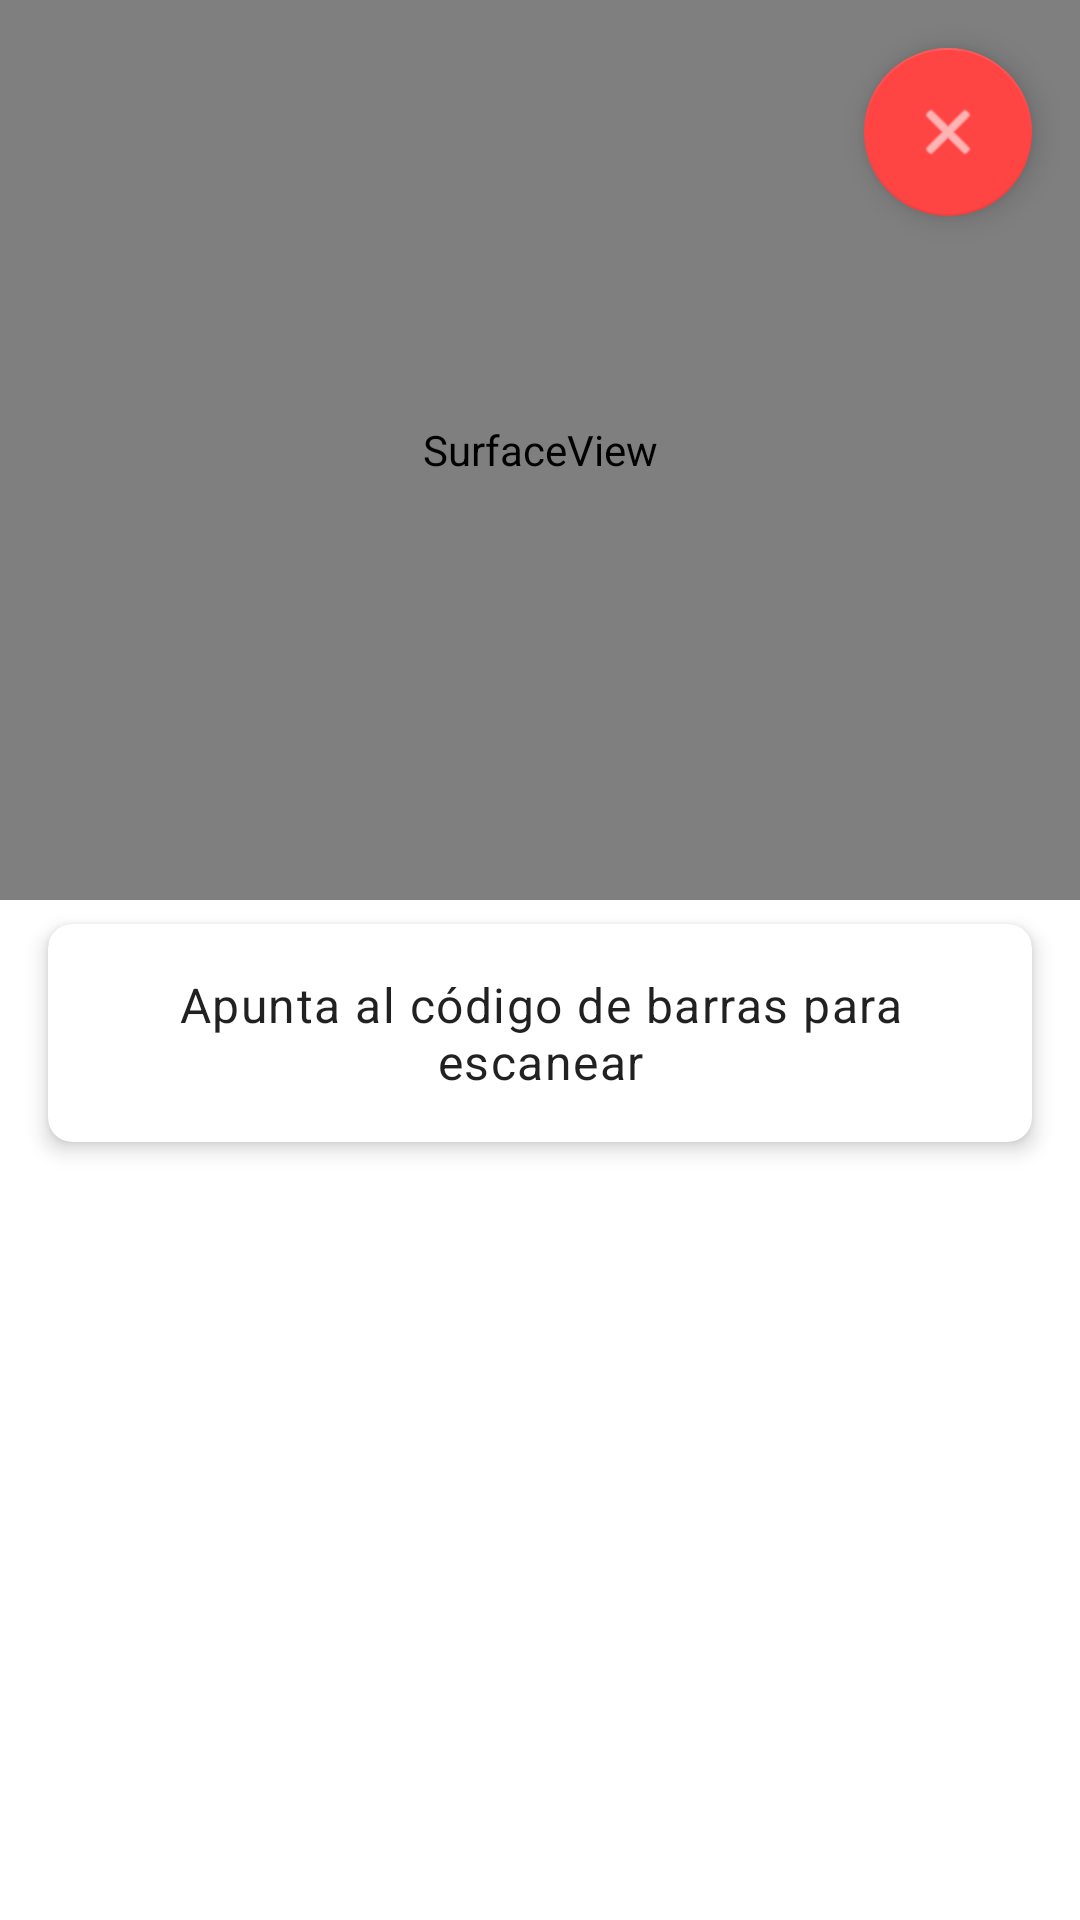

Reconstruct the res/layout file that produces this screen, plus the resources it refers to.
<!-- AndroidManifest.xml: application theme Theme.InventoryToolsManagment -->
<!-- res/layout/dialog_scanner.xml -->
<?xml version="1.0" encoding="utf-8"?>
<androidx.constraintlayout.widget.ConstraintLayout xmlns:android="http://schemas.android.com/apk/res/android"
    xmlns:app="http://schemas.android.com/apk/res-auto"
    android:layout_width="match_parent"
    android:layout_height="wrap_content"
    android:paddingBottom="16dp">

    <SurfaceView
        android:id="@+id/surfaceView"
        android:layout_width="match_parent"
        android:layout_height="300dp"
        app:layout_constraintTop_toTopOf="parent"
        app:layout_constraintStart_toStartOf="parent"
        app:layout_constraintEnd_toEndOf="parent" />

    <com.google.android.material.card.MaterialCardView
        android:layout_width="match_parent"
        android:layout_height="wrap_content"
        android:layout_marginTop="8dp"
        android:layout_marginStart="16dp"
        android:layout_marginEnd="16dp"
        app:cardElevation="4dp"
        app:cardCornerRadius="8dp"
        app:layout_constraintTop_toBottomOf="@id/surfaceView"
        app:layout_constraintStart_toStartOf="parent"
        app:layout_constraintEnd_toEndOf="parent">

        <TextView
            android:layout_width="match_parent"
            android:layout_height="wrap_content"
            android:padding="16dp"
            android:gravity="center"
            android:text="Apunta al código de barras para escanear"
            android:textAppearance="@style/TextAppearance.MaterialComponents.Body1" />

    </com.google.android.material.card.MaterialCardView>

    <com.google.android.material.floatingactionbutton.FloatingActionButton
        android:id="@+id/btnClose"
        android:layout_width="wrap_content"
        android:layout_height="wrap_content"
        android:layout_margin="16dp"
        android:src="@android:drawable/ic_menu_close_clear_cancel"
        app:layout_constraintTop_toTopOf="parent"
        app:layout_constraintEnd_toEndOf="parent"
        app:tint="@android:color/white"
        app:backgroundTint="@android:color/holo_red_light" />

</androidx.constraintlayout.widget.ConstraintLayout>
<!-- resources referenced by this layout -->
<resources>
  <style name="Theme.InventoryToolsManagment" parent="Base.Theme.InventoryToolsManagment" />
  <style name="Base.Theme.InventoryToolsManagment" parent="Theme.MaterialComponents.DayNight.NoActionBar">
          
          <item name="colorPrimaryDark">@color/white</item>
      </style>
  <color name="white">#FFFFFFFF</color>
</resources>
